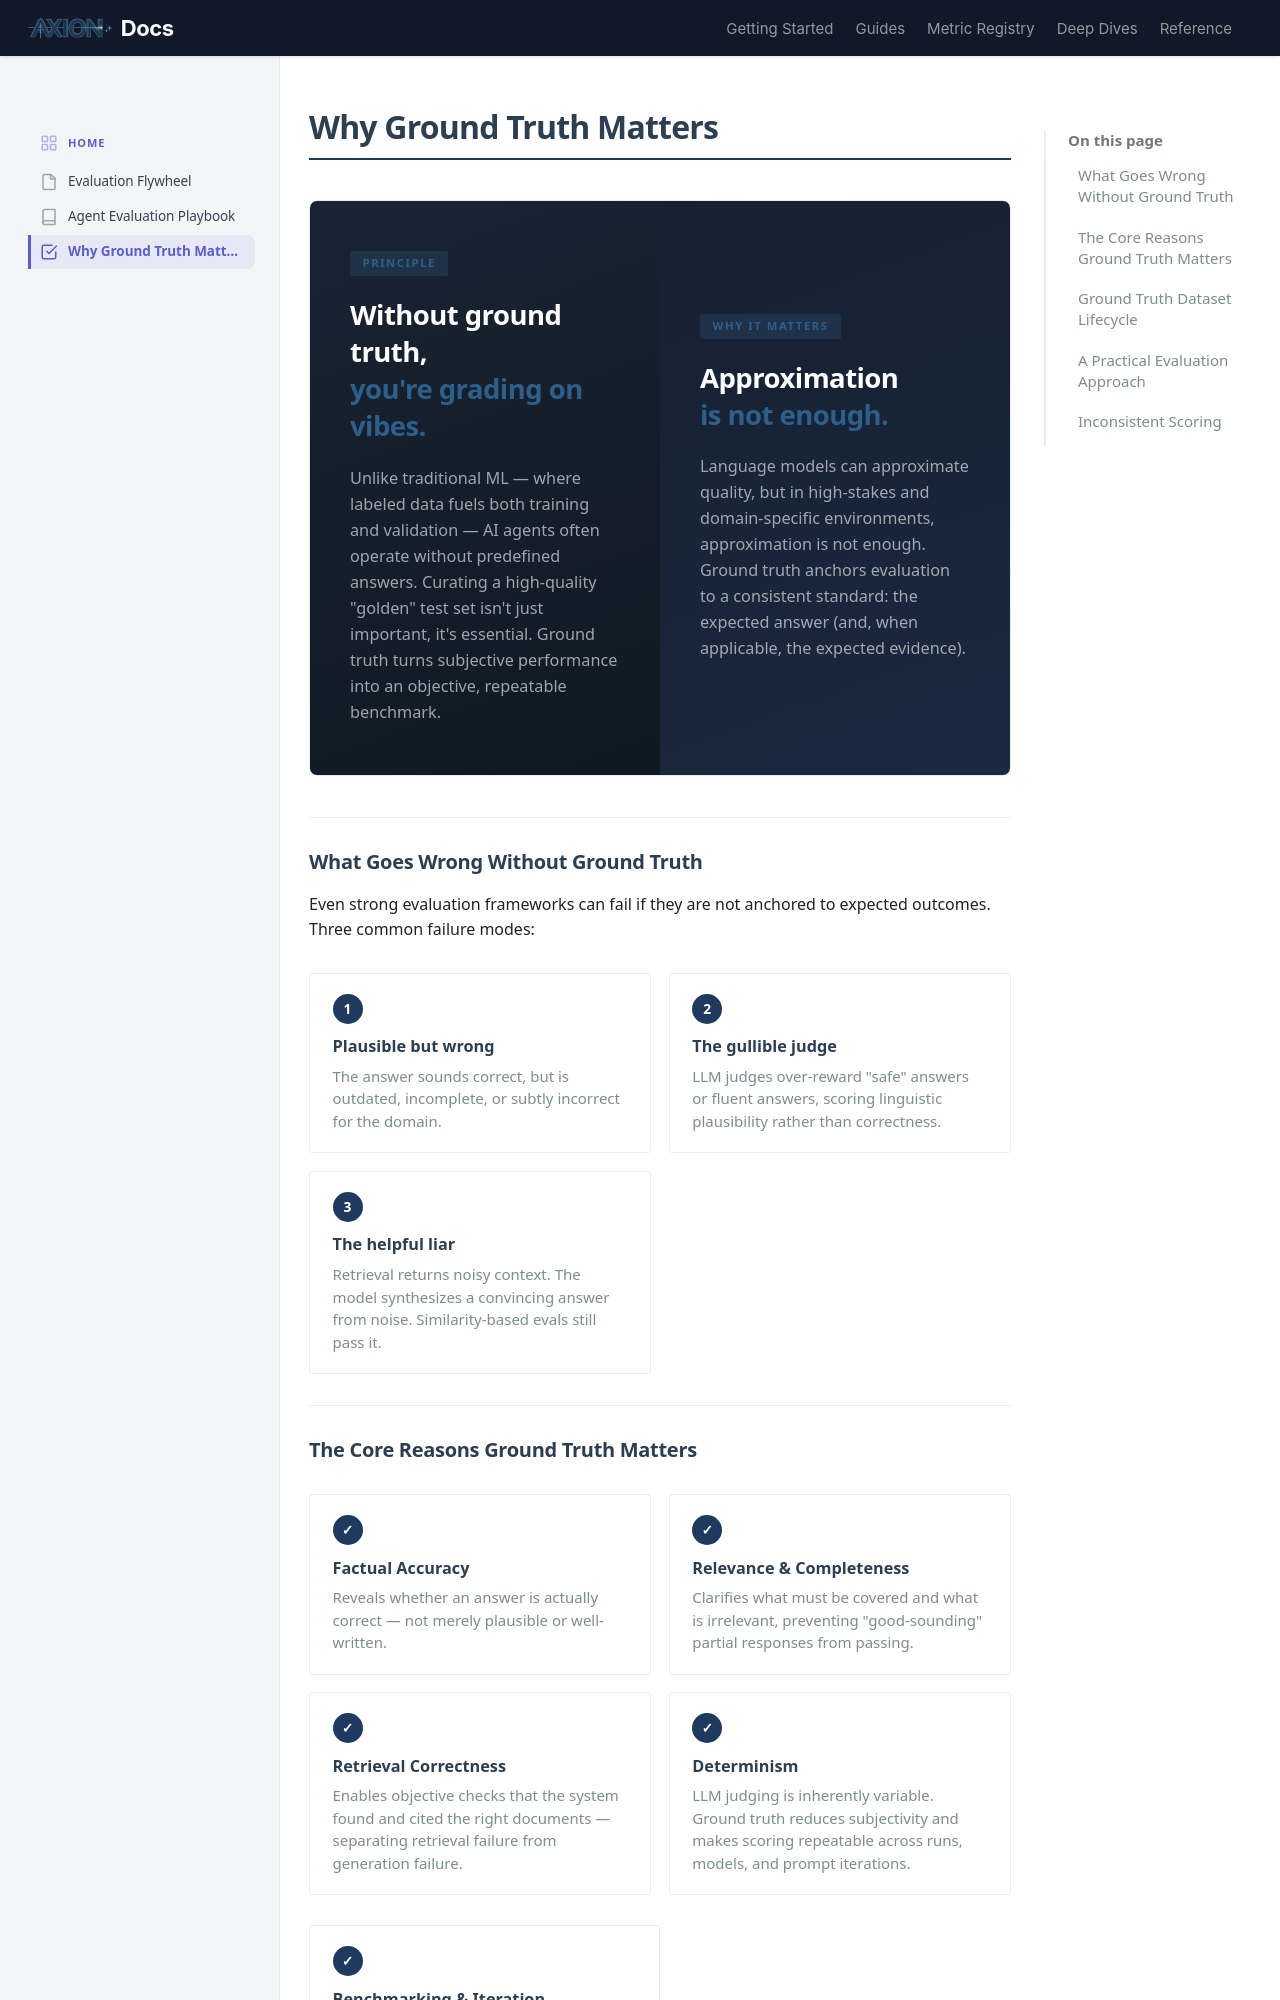

repository: ax-foundry/axion · page: why_ground_truth_matters/index.html · generator: mkdocs

---
icon: custom/check-square
---
# Why Ground Truth Matters

<div class="seatbelt-hero" markdown="0">
<div class="seatbelt-hero__text">
<span class="seatbelt-hero__label">Principle</span>
<p class="seatbelt-hero__quote">Without ground truth,<br><em>you're grading on vibes.</em></p>
<p class="seatbelt-hero__sub">Unlike traditional ML &mdash; where labeled data fuels both training and validation &mdash; AI agents often operate without predefined answers. Curating a high-quality "golden" test set isn't just important, it's essential. Ground truth turns subjective performance into an objective, repeatable benchmark.</p>
</div>
<div class="seatbelt-hero__text" style="background: linear-gradient(160deg, #162030 0%, #1a2840 100%);">
<span class="seatbelt-hero__label">Why It Matters</span>
<p class="seatbelt-hero__quote">Approximation<br><em>is not enough.</em></p>
<p class="seatbelt-hero__sub">Language models can approximate quality, but in high-stakes and domain-specific environments, approximation is not enough. Ground truth anchors evaluation to a consistent standard: the expected answer (and, when applicable, the expected evidence).</p>
</div>
</div>

---

## What Goes Wrong Without Ground Truth

Even strong evaluation frameworks can fail if they are not anchored to expected outcomes. Three common failure modes:

<div class="rule-grid" markdown="0">
<div class="rule-card">
<span class="rule-card__number">1</span>
<p class="rule-card__title">Plausible but wrong</p>
<p class="rule-card__desc">The answer sounds correct, but is outdated, incomplete, or subtly incorrect for the domain.</p>
</div>
<div class="rule-card">
<span class="rule-card__number">2</span>
<p class="rule-card__title">The gullible judge</p>
<p class="rule-card__desc">LLM judges over-reward "safe" answers or fluent answers, scoring linguistic plausibility rather than correctness.</p>
</div>
<div class="rule-card">
<span class="rule-card__number">3</span>
<p class="rule-card__title">The helpful liar</p>
<p class="rule-card__desc">Retrieval returns noisy context. The model synthesizes a convincing answer from noise. Similarity-based evals still pass it.</p>
</div>
</div>

---
